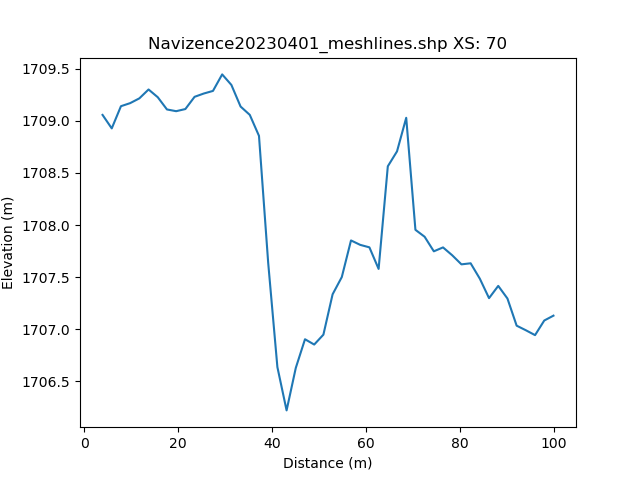

The data file committed next to this chart (first rows):
, h_distance, Elevation
0, 0.0, 
1, 0.9885, 
2, 1.977, 
3, 2.966, 
4, 3.954, 1709
5, 4.943, 1709
6, 5.931, 1709
7, 6.92, 1709
8, 7.908, 1709
9, 8.897, 1709
10, 9.885, 1709
11, 10.87, 1709
12, 11.86, 1709
13, 12.85, 1709
14, 13.84, 1709
15, 14.83, 1709
16, 15.82, 1709
17, 16.8, 1709
18, 17.79, 1709
19, 18.78, 1709
20, 19.77, 1709
21, 20.76, 1709
22, 21.75, 1709
23, 22.74, 1709
24, 23.72, 1709
25, 24.71, 1709
26, 25.7, 1709
27, 26.69, 1709
28, 27.68, 1709
29, 28.67, 1709
30, 29.66, 1709
31, 30.64, 1709
32, 31.63, 1709
33, 32.62, 1709
34, 33.61, 1709
35, 34.6, 1709
36, 35.59, 1709
37, 36.57, 1709
38, 37.56, 1709
39, 38.55, 1708
40, 39.54, 1708
41, 40.53, 1707
42, 41.52, 1707
43, 42.51, 1706
44, 43.49, 1706
45, 44.48, 1706
46, 45.47, 1707
47, 46.46, 1707
48, 47.45, 1707
49, 48.44, 1707
50, 49.43, 1707
51, 50.41, 1707
52, 51.4, 1707
53, 52.39, 1707
54, 53.38, 1708
55, 54.37, 1708
56, 55.36, 1708
57, 56.35, 1708
58, 57.33, 1708
59, 58.32, 1708
... 42 more rows
